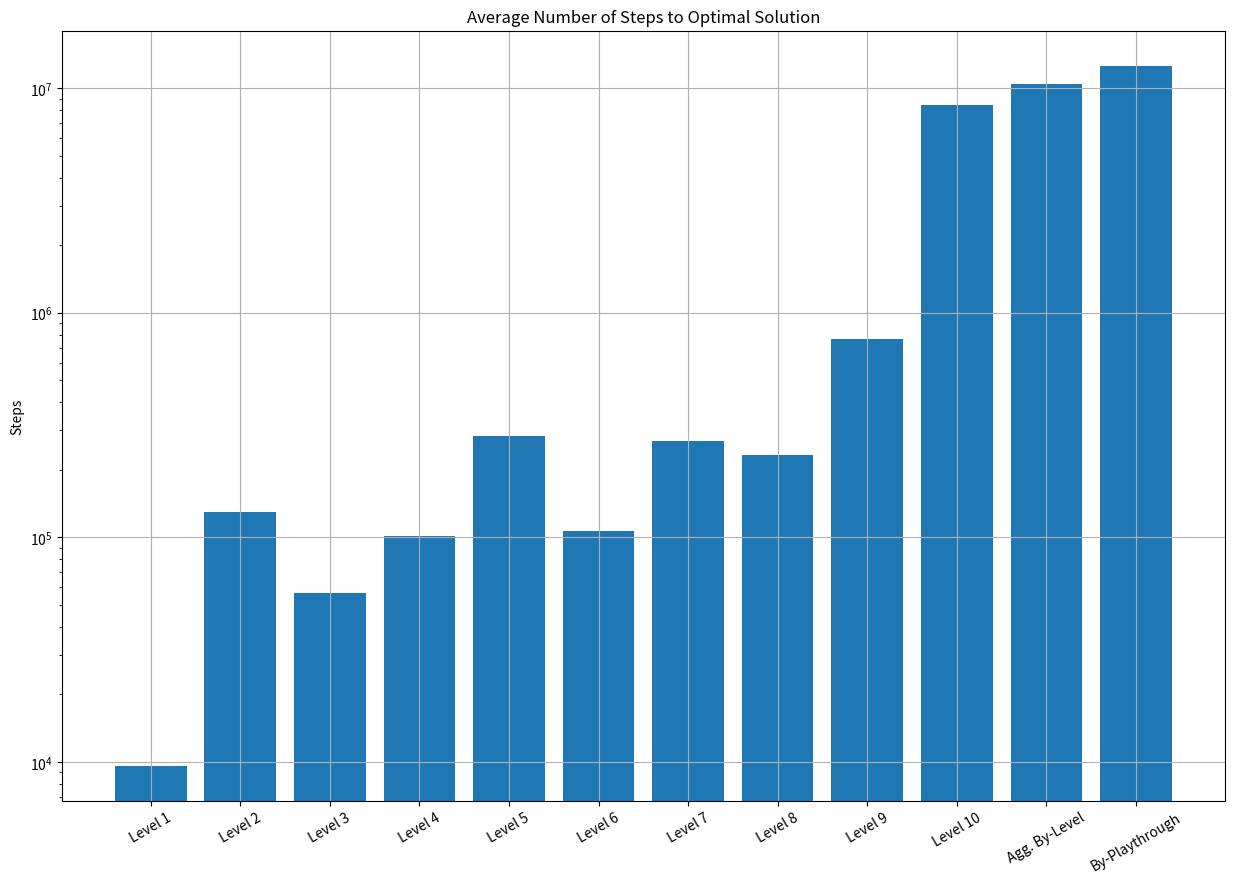

Here is the Python script that generated this plot: (Note: this script raises an exception after producing the figure.)
import matplotlib.pyplot as plt
import numpy as np

level_one = {
    'label': 'Level 1',
    'avg_steps': 9640.16,
    'avg_macs': 19280.32,
    'avg_mem': 27136.16
}

level_two = {
    'label': 'Level 2',
    'avg_steps': 129448.96,
    'avg_macs': 258897.92,
    'avg_mem': 117451.0
}

level_three = {
    'label': 'Level 3',
    'avg_steps': 56652.0,
    'avg_macs': 113304.0,
    'avg_mem': 35961.76
}

level_four = {
    'label': 'Level 4',
    'avg_steps': 101956.6,
    'avg_macs': 203913.2,
    'avg_mem': 43947.0
}

level_five = {
    'label': 'Level 5',
    'avg_steps': 283958.08,
    'avg_macs': 567916.16,
    'avg_mem': 112393.76
}

level_six = {
    'label': 'Level 6',
    'avg_steps': 106430.08,
    'avg_macs': 212860.16,
    'avg_mem': 35403.36
}

level_seven = {
    'label': 'Level 7',
    'avg_steps': 268046.76,
    'avg_macs': 536093.52,
    'avg_mem': 57974.48
}

level_eight = {
    'label': 'Level 8',
    'avg_steps': 233825.36,
    'avg_macs': 467650.72,
    'avg_mem': 438552.6
}

level_nine = {
    'label': 'Level 9',
    'avg_steps': 761178.92,
    'avg_macs': 1522357.84,
    'avg_mem': 495155.6
}

level_ten = {
    'label': 'Level 10',
    'avg_steps': 8429739.96,
    'avg_macs': 16859479.92,
    'avg_mem': 2556735.76
}

aggregate_by_level = {
    'label': 'Agg. By-Level',
    'avg_steps': 10487306.96,
    'avg_macs': 20974613.92,
    'avg_mem': 3920711.48
}

by_playthrough = {
    'label': 'By-Playthrough',
    'avg_steps': 12607142.92,
    'avg_macs': 25214285.84,
    'avg_mem': 3932260.52
}

q_learning = [level_one, level_two, level_three, level_four, level_five, level_six,
              level_seven, level_eight, level_nine, level_ten, aggregate_by_level, by_playthrough]


labels = [x['label'] for x in q_learning]
steps = [x['avg_steps'] for x in q_learning]
macs = [x['avg_macs'] for x in q_learning]
mem = [x['avg_mem'] for x in q_learning]

# plot steps
fig, ax = plt.subplots(figsize=(15,10))
ax.bar(labels, steps, width=0.8)
ax.set_title('Average Number of Steps to Optimal Solution')
ax.set_yscale('log')
ax.set_ylabel('Steps')
ax.grid()
for tick in ax.get_xticklabels():
    tick.set_rotation(30)
plt.savefig('./figs/steps.pdf')
plt.clf()

# plot macs
fig, ax = plt.subplots(figsize=(15,10))
ax.bar(labels, macs, width=0.8)
ax.set_title('Average Number of MACs for Optimal Solution')
ax.set_yscale('log')
ax.set_ylabel('MACs')
ax.grid()
for tick in ax.get_xticklabels():
    tick.set_rotation(30)
plt.savefig('./figs/macs.pdf')
plt.clf()

# plot mem
fig, ax = plt.subplots(figsize=(15,10))
ax.bar(labels, mem, width=0.8)
ax.set_title('Average Number of Byte-Storage for Optimal Solution')
ax.set_yscale('log')
ax.set_ylabel('Bytes')
ax.grid()
for tick in ax.get_xticklabels():
    tick.set_rotation(30)
plt.savefig('./figs/bytes.pdf')
plt.clf()